Labelled photos from "data", an image-classification folder in noorainf18/Hex-Nut-Defective-Detection-and-Classification. The possible labels are: broken, good.

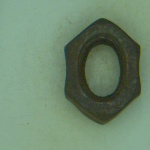
Label: broken

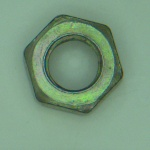
Label: good

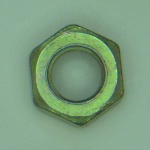
Label: good

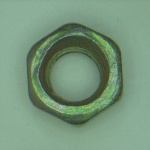
Label: good

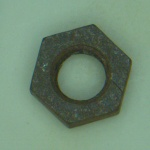
Label: broken

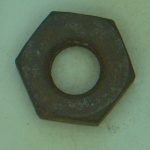
Label: broken
